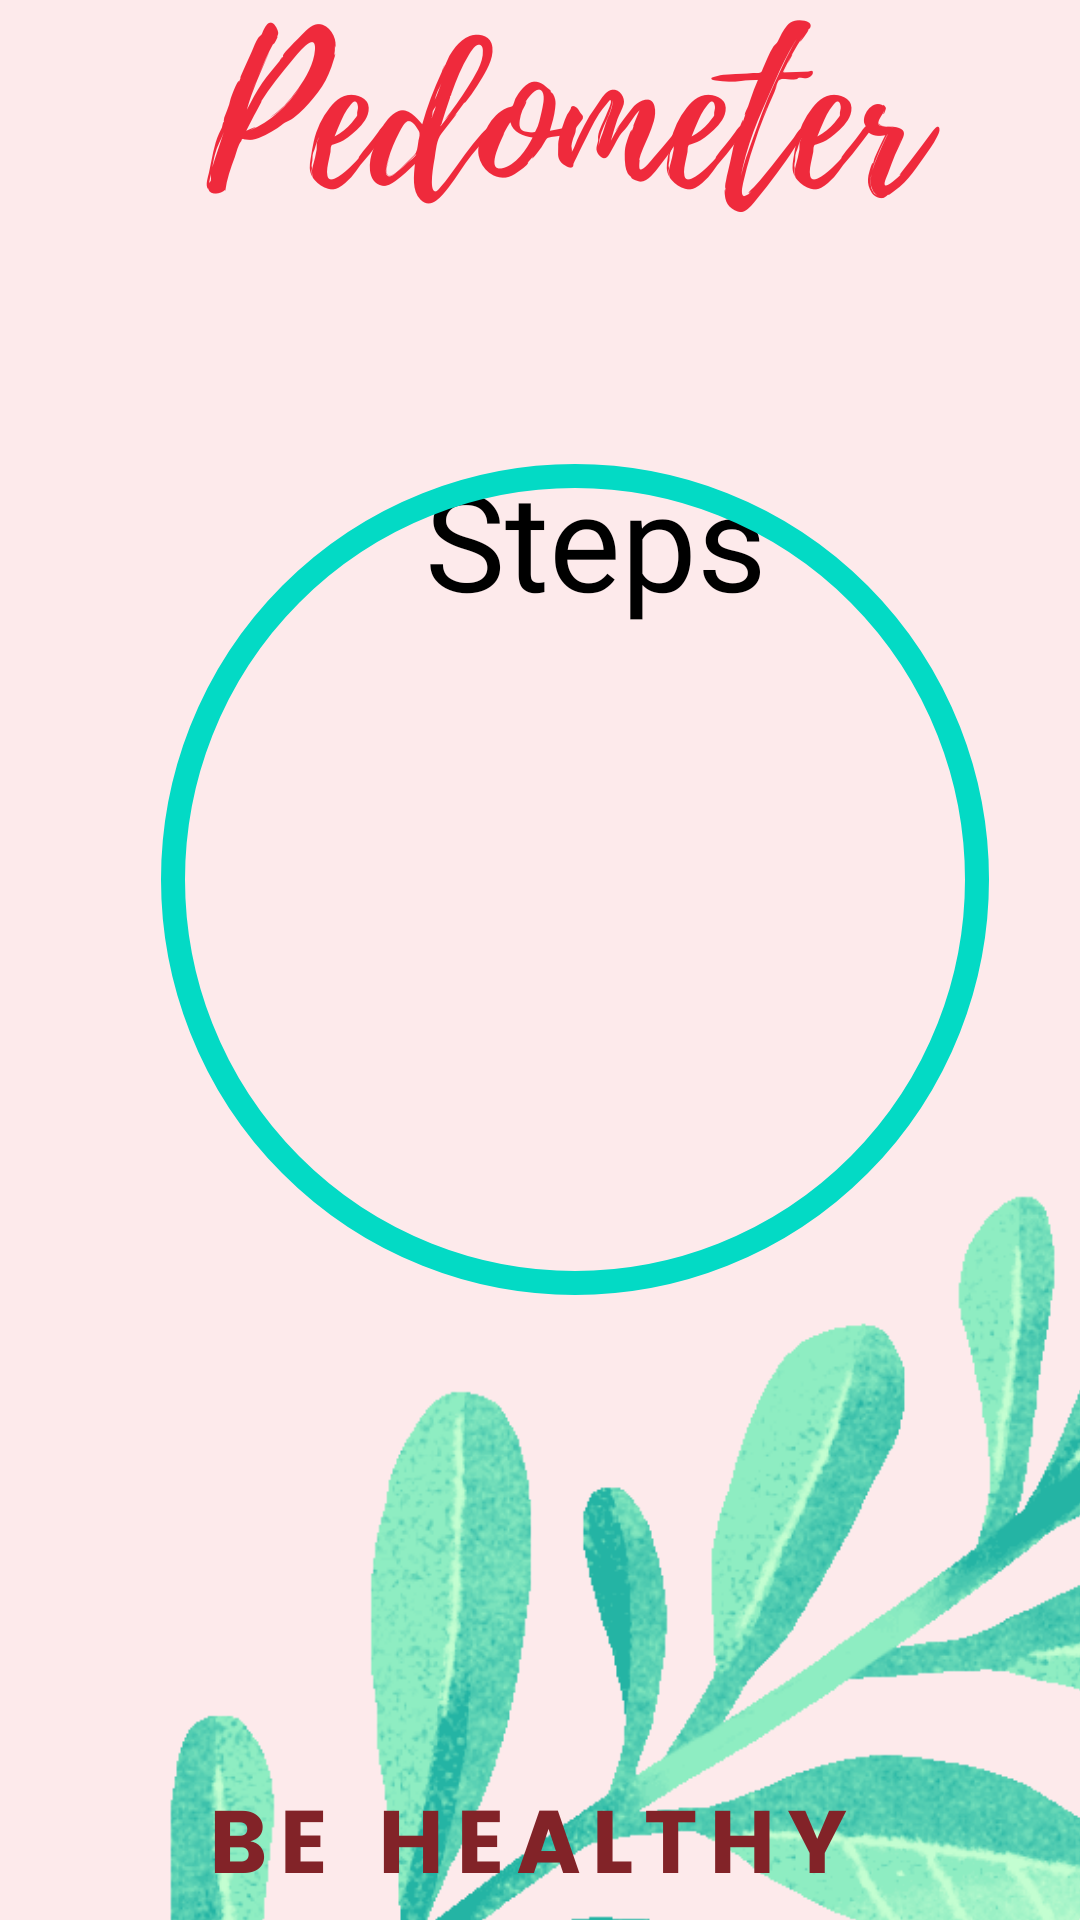

Reconstruct the res/layout file that produces this screen, plus the resources it refers to.
<!-- AndroidManifest.xml: application theme Theme.Project -->
<!-- res/layout/activity_pedometer.xml -->
<?xml version="1.0" encoding="utf-8"?>
<androidx.constraintlayout.widget.ConstraintLayout xmlns:android="http://schemas.android.com/apk/res/android"
    xmlns:app="http://schemas.android.com/apk/res-auto"
    xmlns:tools="http://schemas.android.com/tools"
    android:layout_width="match_parent"
    android:layout_height="match_parent"
    android:background="@drawable/pedo"
    tools:context=".Pedometer">

    

    

    <TextView
        android:id="@+id/steps"
        android:layout_width="170dp"
        android:layout_height="99dp"

        android:layout_marginStart="167dp"
        android:layout_marginTop="195dp"
        android:layout_marginEnd="74dp"
        android:layout_marginBottom="437dp"
        android:fontFamily="@font/font4"
        android:text="Steps"
        android:textColor="@color/black"
        android:textSize="45sp"
        app:layout_constraintBottom_toBottomOf="parent"
        app:layout_constraintEnd_toEndOf="parent"
        app:layout_constraintStart_toStartOf="parent"
        app:layout_constraintTop_toTopOf="parent" />

    <TextView
        android:id="@+id/tv_steps"
        android:layout_width="wrap_content"
        android:layout_height="wrap_content"

        android:layout_marginStart="208dp"
        android:layout_marginTop="342dp"
        android:layout_marginEnd="182dp"
        android:layout_marginBottom="340dp"
        android:text="0"
        android:textColor="@color/black"
        android:textSize="37sp"
        app:layout_constraintBottom_toBottomOf="parent"
        app:layout_constraintEnd_toEndOf="parent"
        app:layout_constraintStart_toStartOf="parent"
        app:layout_constraintTop_toTopOf="parent" />

    <ImageView
        android:id="@+id/imageView"
        android:layout_width="276dp"
        android:layout_height="277dp"
        android:layout_marginStart="79dp"
        android:layout_marginTop="200dp"
        android:layout_marginEnd="56dp"
        android:layout_marginBottom="254dp"
        android:background="@drawable/circle"
        app:layout_constraintBottom_toBottomOf="parent"
        app:layout_constraintEnd_toEndOf="parent"
        app:layout_constraintStart_toStartOf="parent"
        app:layout_constraintTop_toTopOf="parent" />

</androidx.constraintlayout.widget.ConstraintLayout>
<!-- resources referenced by this layout -->
<resources>
  <color name="black">#FF000000</color>
  <!-- drawable circle (drawable) -->
  <?xml version="1.0" encoding="utf-8"?>
  <selector xmlns:android="http://schemas.android.com/apk/res/android">
  <item>
      <shape android:shape="oval">
          <stroke android:color="@color/teal_200" android:width="8dp"/>
          <size android:width="200dp" android:height="200dp"/>
      </shape>
  </item>
  </selector>
  <!-- drawable pedo: png bitmap (drawable-v24, 333241 bytes) -->
  <color name="teal_200">#FF03DAC5</color>
</resources>
